Run: headless pygame with SDL's dummy video driver; simulated clock (each Clock.tick advances the game by its frame time, no real sleeping); random seed 0; keys injected as events and as key.get_pressed() state; no mouse input.
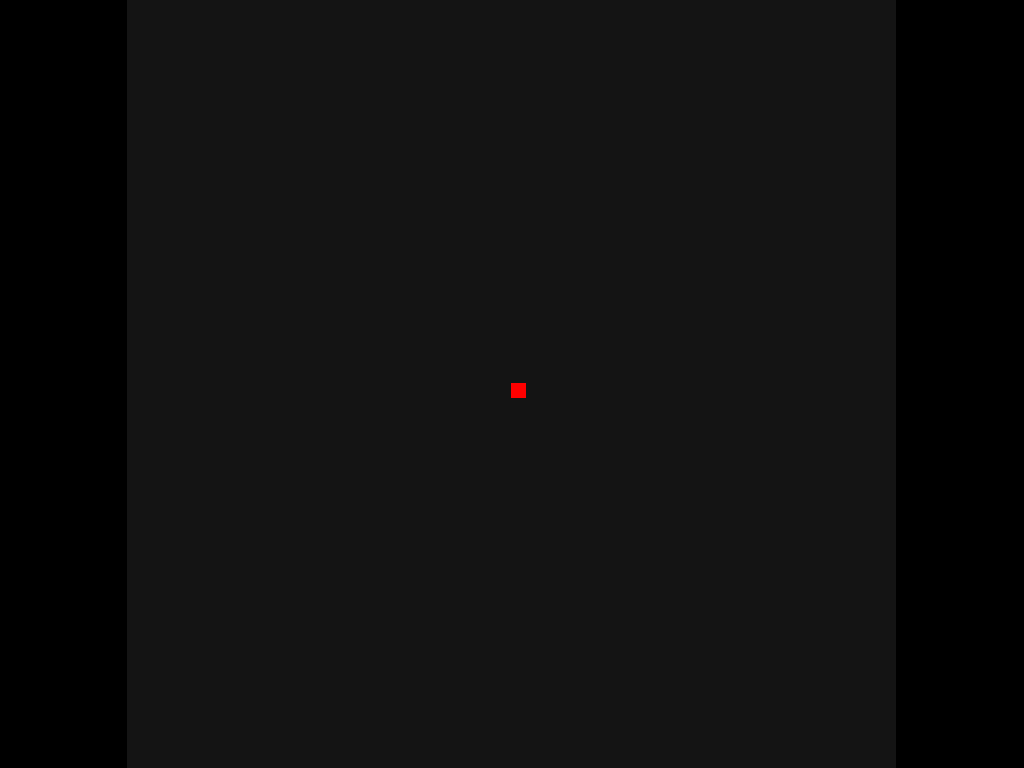
Frame 1 of 4 · flips 1–60 · no input
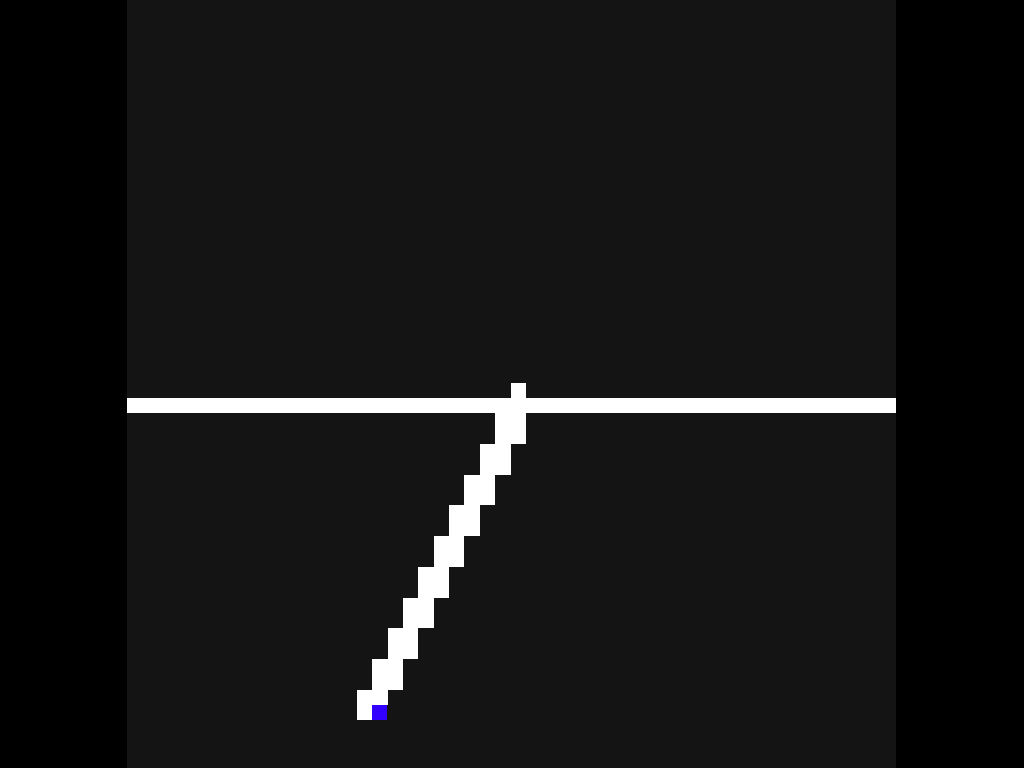
Frame 2 of 4 · flips 61–180 · tapped SPACE, RETURN · held RIGHT (→), D
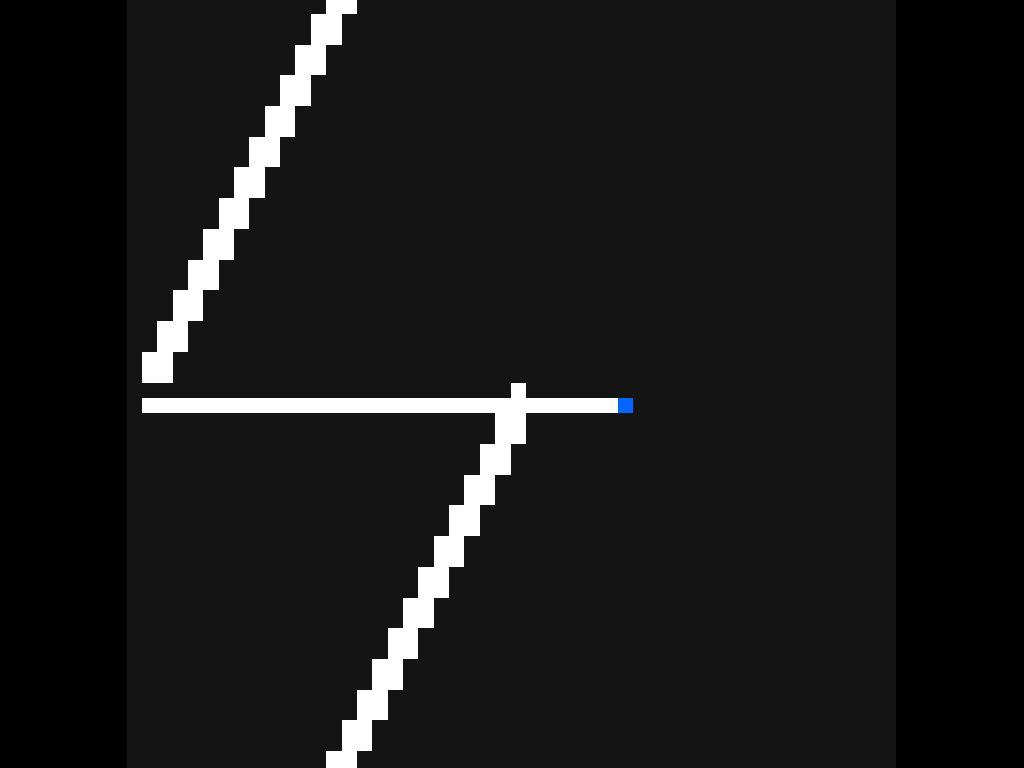
Frame 3 of 4 · flips 181–300 · held DOWN (↓), S
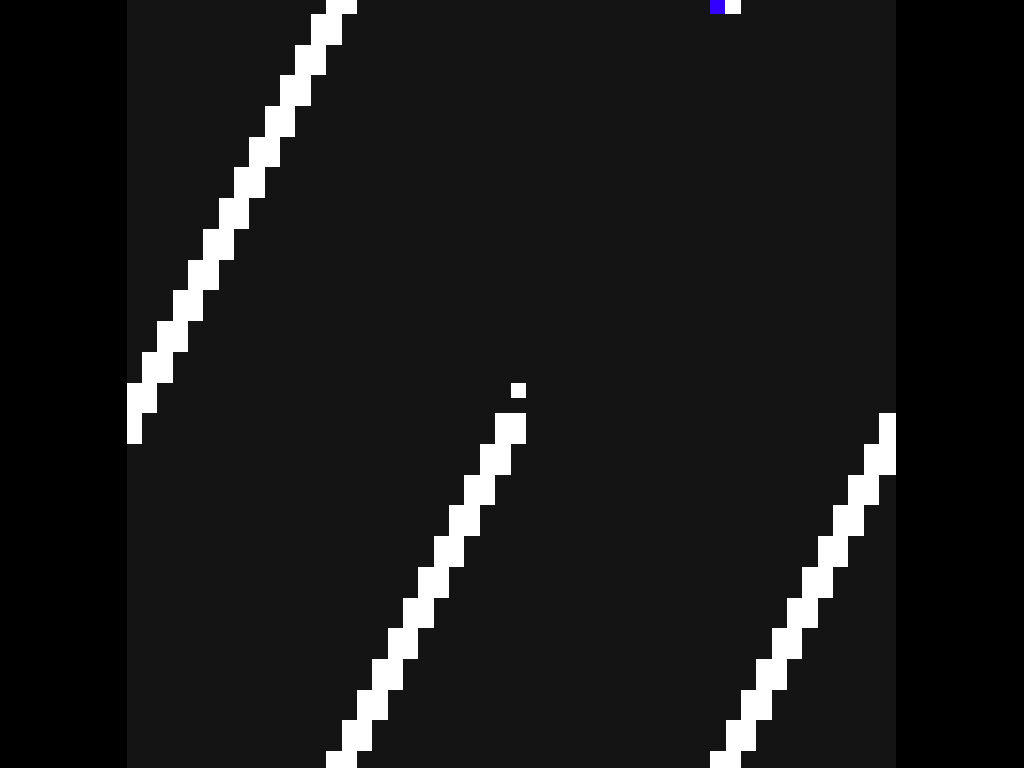
Frame 4 of 4 · flips 301–420 · held LEFT (←), A, UP (↑), W

The pygame program that drew these frames:

import random
import time
from os import system, name
import pygame
import colorsys


seed = random.randint(0,1000000000)
#binary counter 434485148
#bonky ball 75357141
#windows 11 995612209
#giraffe 485395398
#snake eats its tail 538214588
#checkers 419209143
#wall 820547953
#drone build 888508048
#boot 784966256
#bricks 18558353
random.seed(seed)
def clear():
  
    # for windows
    if name == 'nt':
        _ = system('cls')
  
    # for mac and linux(here, os.name is 'posix')
    else:
        _ = system('clear')


class ToroidalTuringMachine:

    # initialize a toroidal turing machine, with width (of connected square)
    # numStates (all set to clear tape, go to state 0, and not move), and head starts at pos 0 
    def __init__(self,width,numStates):
        #tape is a matrix of 1's and 0's
        self.tape = []
        for i in range(width):
            self.tape.append([0]*width)
        self.headPos = (int(width/2),int(width/2))
        self.state = 0
        self.width = width
        self.numStates = numStates
        # table stored as a map from (state, value) -> (new state, new value, move, )
        self.instructionTable = {}
        for i in range(self.numStates):
            self.instructionTable[(i,0)] = (0,(0,0),0)
            self.instructionTable[(i,1)] = (0,(0,0),0)


    def randomizeTable(self):
        for k in self.instructionTable:
            # keep order for backwards random compatability
            a = (random.randint(0,1),random.choice([(0,0),(0,-1),(0,1),(-1,0),(1,0)]),random.randint(0,self.numStates-1))
            self.instructionTable[k] = a[2],a[0],a[1]

    # move on toroidal tape by moveDist (0,1) (-1,0) etc
    def move(self,moveDist):
        self.headPos = ((self.headPos[0]+moveDist[0])%len(self.tape),(self.headPos[1]+moveDist[1])%len(self.tape))


    def step(self):
        newState,newValue,moveDist = self.instructionTable[(self.state,self.tape[self.headPos[0]][self.headPos[1]])]
        self.tape[self.headPos[0]][self.headPos[1]] = newValue
        self.move(moveDist)
        self.state = newState


    def printInstructionTable(self):
        for k in self.instructionTable:
            newState=self.instructionTable[k][0]
            newValue=self.instructionTable[k][1]
            direction=self.instructionTable[k][2]
            print('(s',k[0],', ',k[1],end=')➝',sep='')
            print('(s',newState,', ',newValue,', ',sep='',end='')
            if(direction==(0,0)):
                print('•',end='')
            if(direction==(0,1)):
                print('→',end='')
            if(direction==(1,0)):
                print('↓',end='')
            if(direction==(0,-1)):
                print('←',end='')
            if(direction==(-1,0)):
                print('↑',end='')
            print(')')

    def display(self,screen,screenWidth,screenHeight,font):
        
        cellSize = screenHeight/self.width
        for y in range(self.width):
            for x in range(self.width):
                color = (20,20,20) if self.tape[y][x]==0 else (255,255,255)
                pygame.draw.rect(screen,color,pygame.Rect(int((screenWidth-screenHeight)/2)+x*cellSize-1,y*cellSize-1,cellSize+2,cellSize+2))
        headColor = colorsys.hsv_to_rgb(self.state/self.numStates,1.0,1.0)
        headColor = (int(255*headColor[0]),int(255*headColor[1]),int(255*headColor[2]))
        pygame.draw.rect(screen,headColor,pygame.Rect(int((screenWidth-screenHeight)/2)+self.headPos[1]*cellSize-1,self.headPos[0]*cellSize-1,cellSize,cellSize))
pygame.init()
screen = pygame.display.set_mode((0,0))
black = 0,0,0

tm = ToroidalTuringMachine(50,20)
tm.randomizeTable()


width,height=pygame.display.get_surface().get_size()

pygame.font.init() # you have to call this at the start, 
                   # if you want to use this module.
myfont = pygame.font.SysFont('monospace', 30)
print(seed)

started = False
speed = 1
tm.printInstructionTable()
pygame.mouse.set_visible(False)
while 1:
    for event in pygame.event.get():
        if event.type == pygame.QUIT: exit()
        elif event.type == pygame.KEYDOWN:
            if event.key == pygame.K_ESCAPE:
                pygame.quit()
                exit()
            if event.key == pygame.K_SPACE:
                started = True
            if event.key == pygame.K_f:
                speed = 10 if speed==1 else 1

    screen.fill(black)
    if started:
        for i in range(speed):
            tm.step()
    tm.display(screen,width,height,myfont)
    time.sleep(0.005)
    pygame.display.flip()
